Image classification data set "processed" (Pengke007/soybean-disease-detection on GitHub). Class labels (4): bacterial blight, frogeye, healthy, soybean rust.

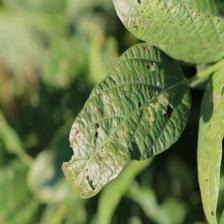
Label: frogeye

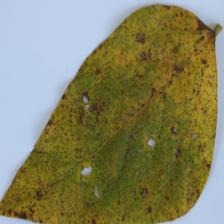
Label: soybean rust

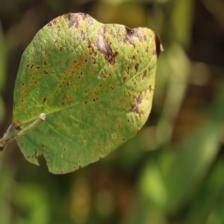
Label: bacterial blight

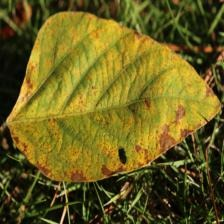
Label: soybean rust

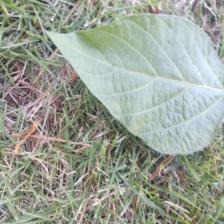
Label: healthy

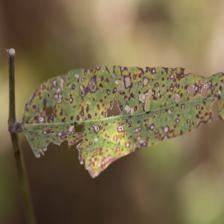
Label: frogeye
